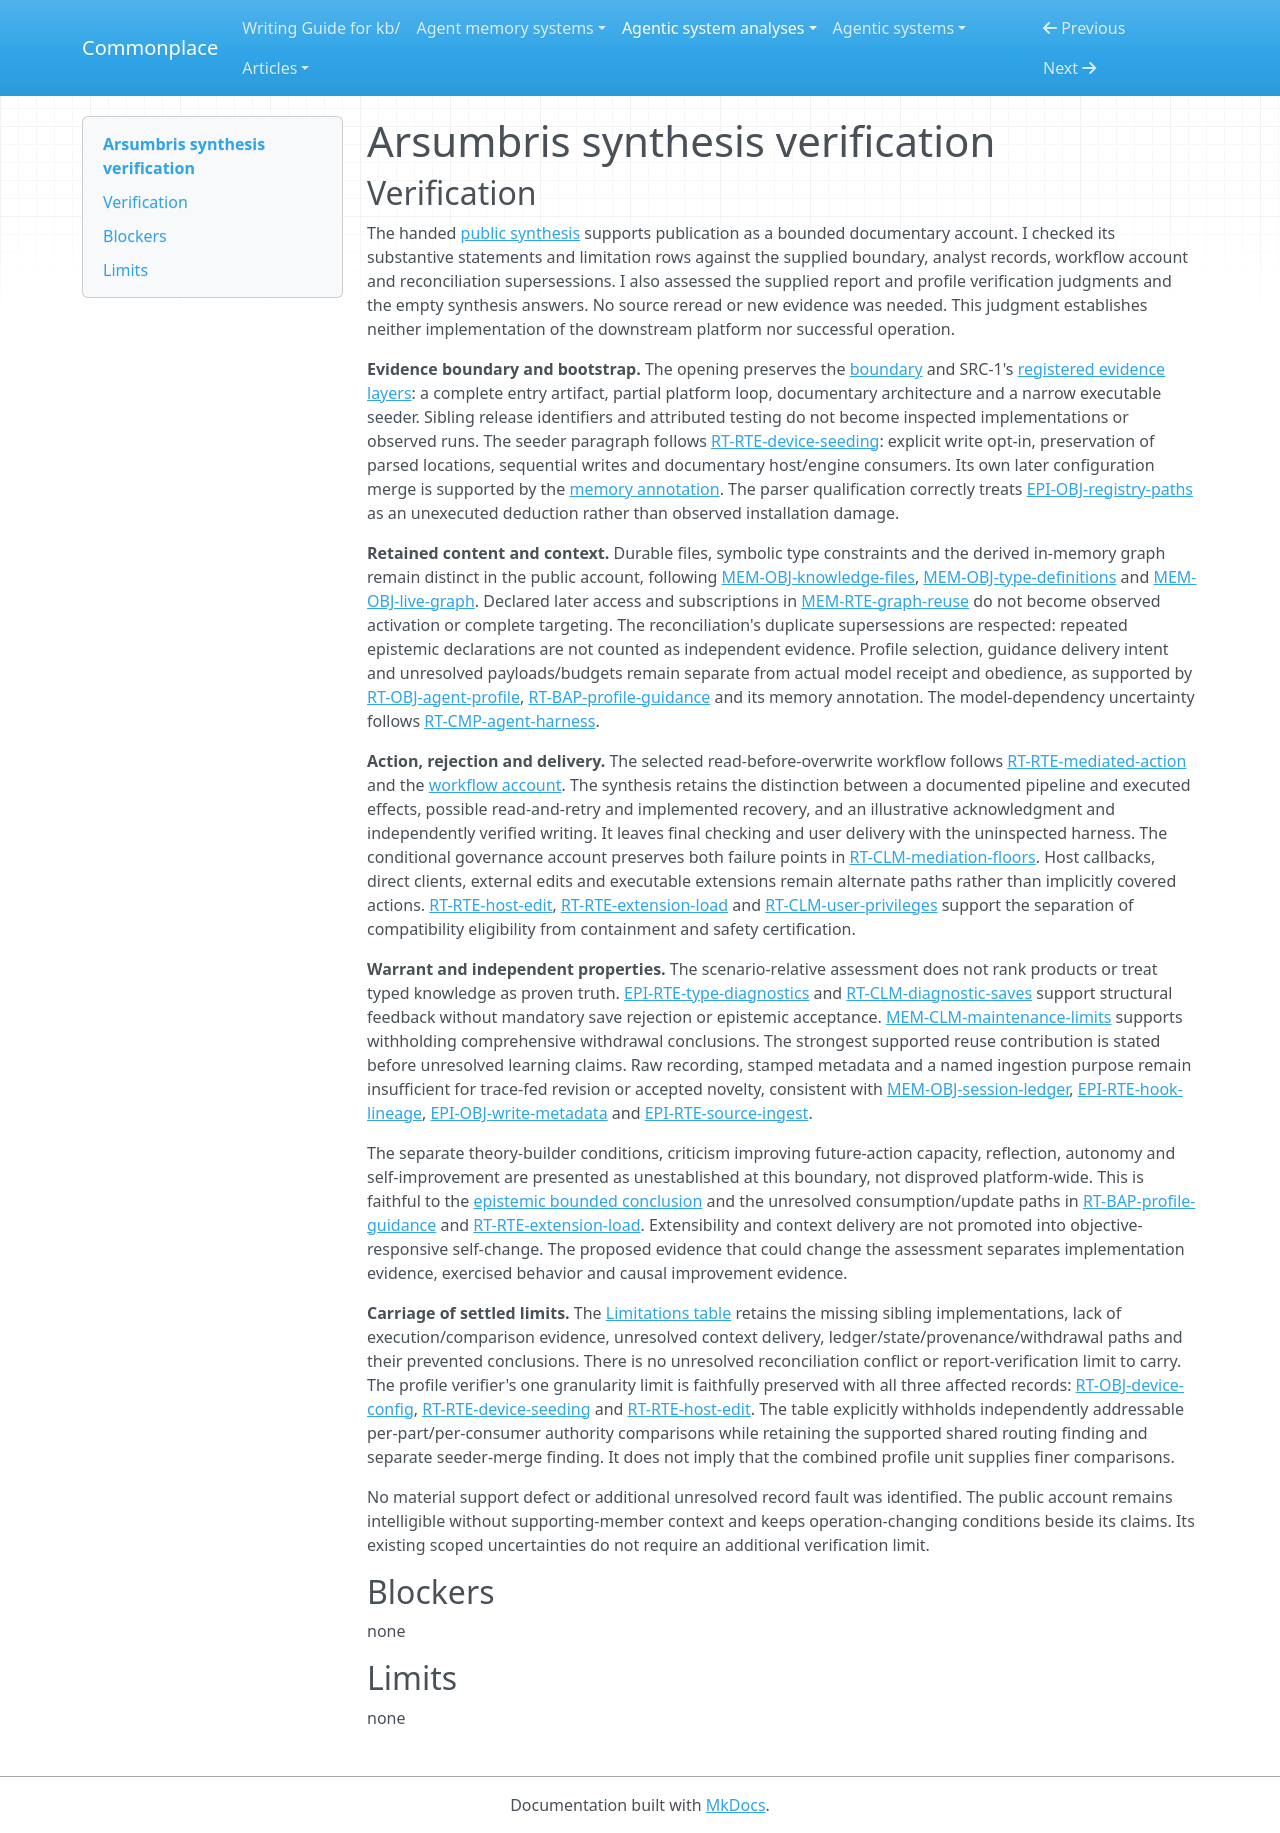

repository: zby/commonplace · page: agentic-system-analyses/retained/arsumbris/synthesis-verification/index.html · generator: mkdocs

---
type: agentic-system-analyses/types/agentic-system-verification.md
description: "Independent synthesis verification of Arsumbris within the frozen entry-repository partial loop."
run-id: AAS-2026-10-15-arsumbris-a9be6bac297f-01
reviewed-boundary: "716bb14f2bf50e249d414525c8e07c50478fc786"
---

# Arsumbris synthesis verification

## Verification

The handed [public synthesis](synthesis.md#bounded-synthesis) supports publication as a bounded documentary account. I checked its substantive statements and limitation rows against the supplied boundary, analyst records, workflow account and reconciliation supersessions. I also assessed the supplied report and profile verification judgments and the empty synthesis answers. No source reread or new evidence was needed. This judgment establishes neither implementation of the downstream platform nor successful operation.

**Evidence boundary and bootstrap.** The opening preserves the [boundary](boundary.md#boundary-and-evidence) and SRC-1's [registered evidence layers](boundary.md#source-register): a complete entry artifact, partial platform loop, documentary architecture and a narrow executable seeder. Sibling release identifiers and attributed testing do not become inspected implementations or observed runs. The seeder paragraph follows [RT-RTE-device-seeding](runtime.md#rt-rte-device-seeding): explicit write opt-in, preservation of parsed locations, sequential writes and documentary host/engine consumers. Its own later configuration merge is supported by the [memory annotation](memory.md#annotations). The parser qualification correctly treats [EPI-OBJ-registry-paths](epistemic.md#epi-obj-registry-paths) as an unexecuted deduction rather than observed installation damage.

**Retained content and context.** Durable files, symbolic type constraints and the derived in-memory graph remain distinct in the public account, following [MEM-OBJ-knowledge-files](memory.md#mem-obj-knowledge-files), [MEM-OBJ-type-definitions](memory.md#mem-obj-type-definitions) and [MEM-OBJ-live-graph](memory.md#mem-obj-live-graph). Declared later access and subscriptions in [MEM-RTE-graph-reuse](memory.md#mem-rte-graph-reuse) do not become observed activation or complete targeting. The reconciliation's duplicate supersessions are respected: repeated epistemic declarations are not counted as independent evidence. Profile selection, guidance delivery intent and unresolved payloads/budgets remain separate from actual model receipt and obedience, as supported by [RT-OBJ-agent-profile](runtime.md#rt-obj-agent-profile), [RT-BAP-profile-guidance](runtime.md#rt-bap-profile-guidance) and its memory annotation. The model-dependency uncertainty follows [RT-CMP-agent-harness](runtime.md#rt-cmp-agent-harness).

**Action, rejection and delivery.** The selected read-before-overwrite workflow follows [RT-RTE-mediated-action](runtime.md#rt-rte-mediated-action) and the [workflow account](workflow.md#workflow-account). The synthesis retains the distinction between a documented pipeline and executed effects, possible read-and-retry and implemented recovery, and an illustrative acknowledgment and independently verified writing. It leaves final checking and user delivery with the uninspected harness. The conditional governance account preserves both failure points in [RT-CLM-mediation-floors](runtime.md#rt-clm-mediation-floors). Host callbacks, direct clients, external edits and executable extensions remain alternate paths rather than implicitly covered actions. [RT-RTE-host-edit](runtime.md#rt-rte-host-edit), [RT-RTE-extension-load](runtime.md#rt-rte-extension-load) and [RT-CLM-user-privileges](runtime.md#rt-clm-user-privileges) support the separation of compatibility eligibility from containment and safety certification.

**Warrant and independent properties.** The scenario-relative assessment does not rank products or treat typed knowledge as proven truth. [EPI-RTE-type-diagnostics](epistemic.md#epi-rte-type-diagnostics) and [RT-CLM-diagnostic-saves](runtime.md#rt-clm-diagnostic-saves) support structural feedback without mandatory save rejection or epistemic acceptance. [MEM-CLM-maintenance-limits](memory.md#mem-clm-maintenance-limits) supports withholding comprehensive withdrawal conclusions. The strongest supported reuse contribution is stated before unresolved learning claims. Raw recording, stamped metadata and a named ingestion purpose remain insufficient for trace-fed revision or accepted novelty, consistent with [MEM-OBJ-session-ledger](memory.md#mem-obj-session-ledger), [EPI-RTE-hook-lineage](epistemic.md#epi-rte-hook-lineage), [EPI-OBJ-write-metadata](epistemic.md#epi-obj-write-metadata) and [EPI-RTE-source-ingest](epistemic.md#epi-rte-source-ingest).

The separate theory-builder conditions, criticism improving future-action capacity, reflection, autonomy and self-improvement are presented as unestablished at this boundary, not disproved platform-wide. This is faithful to the [epistemic bounded conclusion](epistemic.md#bounded-conclusion) and the unresolved consumption/update paths in [RT-BAP-profile-guidance](runtime.md#rt-bap-profile-guidance) and [RT-RTE-extension-load](runtime.md#rt-rte-extension-load). Extensibility and context delivery are not promoted into objective-responsive self-change. The proposed evidence that could change the assessment separates implementation evidence, exercised behavior and causal improvement evidence.

**Carriage of settled limits.** The [Limitations table](synthesis.md#limitations) retains the missing sibling implementations, lack of execution/comparison evidence, unresolved context delivery, ledger/state/provenance/withdrawal paths and their prevented conclusions. There is no unresolved reconciliation conflict or report-verification limit to carry. The profile verifier's one granularity limit is faithfully preserved with all three affected records: [RT-OBJ-device-config](runtime.md#rt-obj-device-config), [RT-RTE-device-seeding](runtime.md#rt-rte-device-seeding) and [RT-RTE-host-edit](runtime.md#rt-rte-host-edit). The table explicitly withholds independently addressable per-part/per-consumer authority comparisons while retaining the supported shared routing finding and separate seeder-merge finding. It does not imply that the combined profile unit supplies finer comparisons.

No material support defect or additional unresolved record fault was identified. The public account remains intelligible without supporting-member context and keeps operation-changing conditions beside its claims. Its existing scoped uncertainties do not require an additional verification limit.

## Blockers

none

## Limits

none
